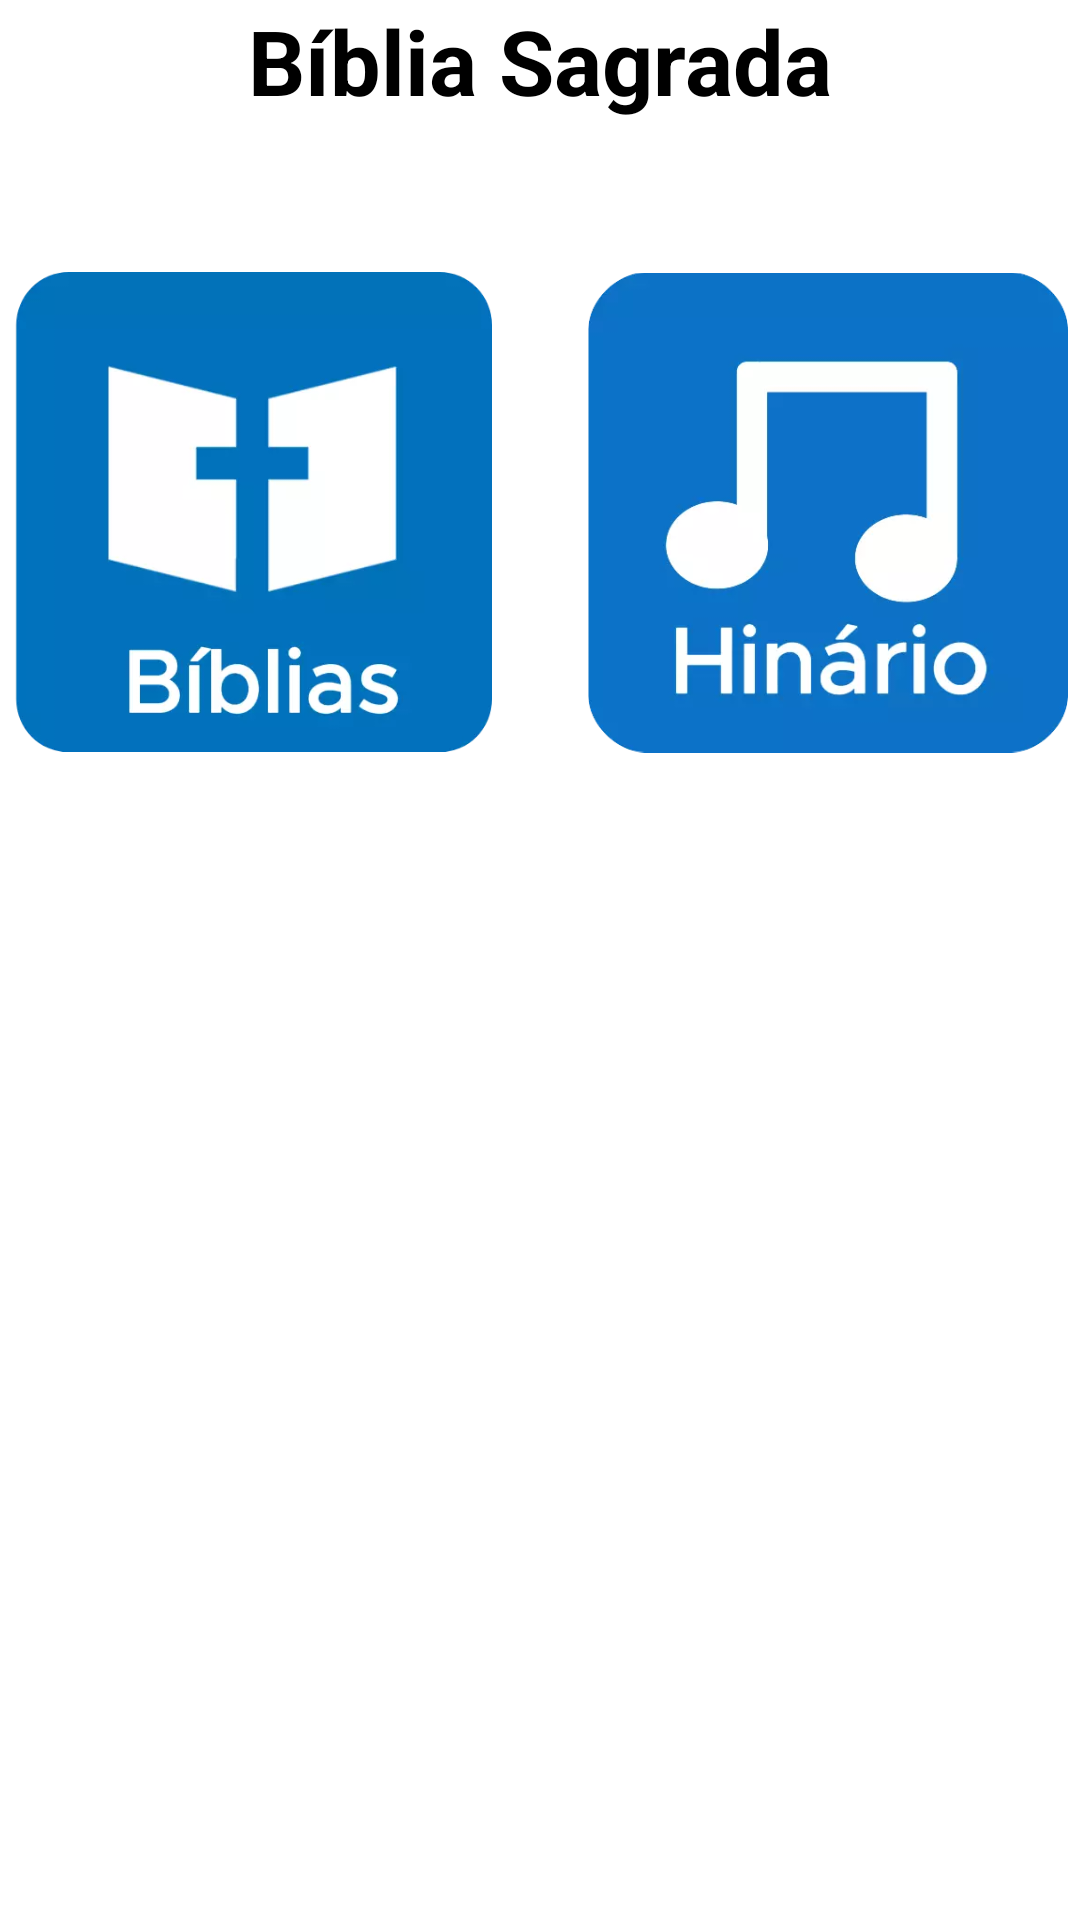

This screen was rendered from an Android layout file. Write that file and the resources it references.
<!-- AndroidManifest.xml: application theme Theme.BibliaSagrada -->
<!-- res/layout/activity_main.xml -->
<?xml version="1.0" encoding="utf-8"?>
<LinearLayout xmlns:android="http://schemas.android.com/apk/res/android"
    xmlns:tools="http://schemas.android.com/tools"
    android:layout_width="match_parent"
    android:layout_height="match_parent"
    android:orientation="vertical"
    tools:context=".view.MainActivity">

    <TextView
        android:id="@+id/txtTitulo"
        android:layout_width="wrap_content"
        android:layout_height="wrap_content"
        android:text="@string/txt_titulo"
        android:textColor="@color/black"
        android:textSize="30sp"
        android:textStyle="bold"
        android:layout_marginBottom="8dp"
        android:layout_gravity="center" />

    <LinearLayout
        android:layout_width="match_parent"
        android:layout_height="245dp"
        android:gravity="center"
        android:orientation="horizontal">

        <ImageView
            android:id="@+id/imgBiblia"
            android:layout_width="0dp"
            android:layout_height="194dp"
            android:layout_marginEnd="16dp"
            android:layout_marginStart="4dp"
            android:layout_weight="1"
            android:src="@drawable/bibliav2" />

        <ImageView
            android:id="@+id/imgHinario"
            android:layout_width="0dp"
            android:layout_height="189dp"
            android:layout_marginStart="16dp"
            android:layout_marginEnd="4dp"
            android:layout_weight="1"
            android:src="@drawable/hinariov2" />
    </LinearLayout>

</LinearLayout>
<!-- resources referenced by this layout -->
<resources>
  <color name="black">#FF000000</color>
  <!-- drawable bibliav2: webp bitmap (drawable, 6996 bytes) -->
  <!-- drawable hinariov2: webp bitmap (drawable, 6712 bytes) -->
  <string name="txt_titulo">Bíblia Sagrada</string>
  <style name="Theme.BibliaSagrada" parent="Theme.MaterialComponents.DayNight.DarkActionBar">
          
          <item name="colorPrimary">@color/azul_tema</item>
          <item name="colorPrimaryVariant">@color/azul_tema</item>
          <item name="colorOnPrimary">@color/white</item>
          
          <item name="colorSecondary">@color/azul_tema</item>
          <item name="colorSecondaryVariant">@color/teal_700</item>
          <item name="colorOnSecondary">@color/black</item>
          
          <item name="android:statusBarColor">?attr/colorPrimaryVariant</item>
          
      </style>
  <color name="azul_tema">#0b72c5</color>
  <color name="white">#FFFFFFFF</color>
  <color name="teal_700">#FF018786</color>
</resources>
